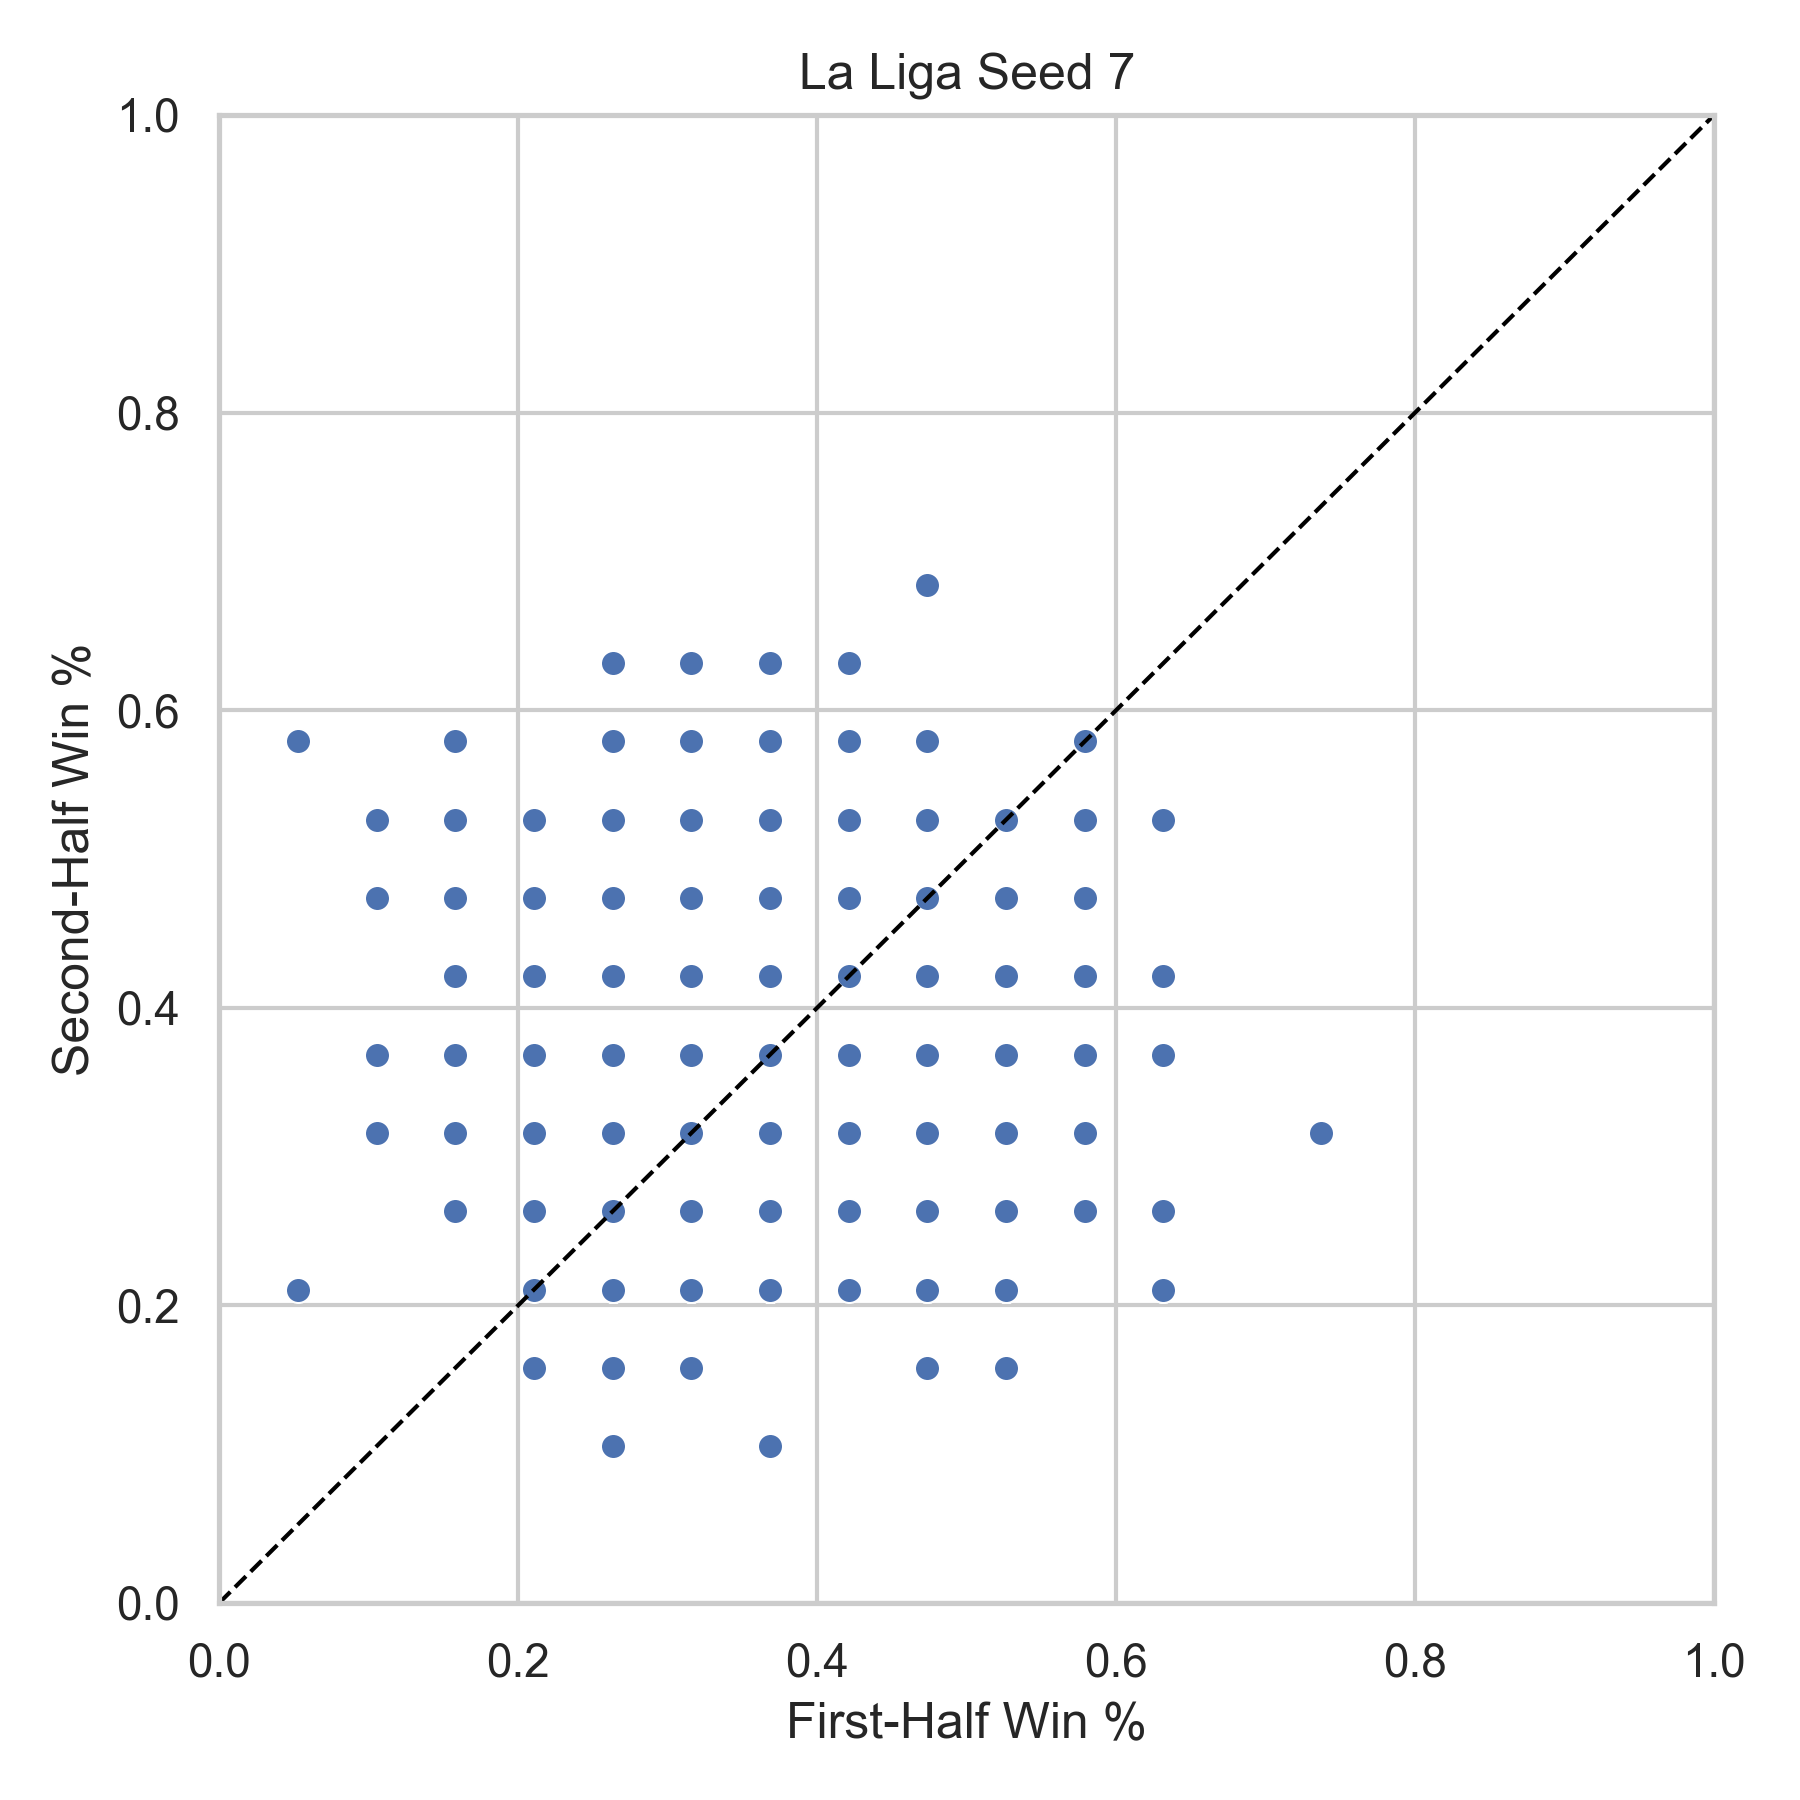

The data file committed next to this chart (first rows):
league, season, team, first_half_win_pct, second_half_win_pct, n_first, n_second, seed
La Liga, 2000, ALA, 0.4737, 0.4211, 19, 19, 7
La Liga, 2000, ATHB, 0.3684, 0.1053, 19, 19, 7
La Liga, 2000, BARC, 0.5263, 0.2632, 19, 19, 7
La Liga, 2000, CEL, 0.1579, 0.4211, 19, 19, 7
La Liga, 2000, ESP, 0.5263, 0.3684, 19, 19, 7
La Liga, 2000, LAC, 0.1579, 0.3158, 19, 19, 7
La Liga, 2000, LASP, 0.5789, 0.4211, 19, 19, 7
La Liga, 2000, MALL, 0.5263, 0.3684, 19, 19, 7
La Liga, 2000, MLG, 0.3684, 0.2632, 19, 19, 7
La Liga, 2000, NUM, 0.3158, 0.5263, 19, 19, 7
La Liga, 2000, OSA, 0.4737, 0.5263, 19, 19, 7
La Liga, 2000, OVI, 0.4211, 0.4211, 19, 19, 7
La Liga, 2000, RAYO, 0.2105, 0.4211, 19, 19, 7
La Liga, 2000, RMA, 0.2105, 0.5263, 19, 19, 7
La Liga, 2000, RSO, 0.2632, 0.4211, 19, 19, 7
La Liga, 2000, SAN, 0.4737, 0.5263, 19, 19, 7
La Liga, 2000, VIL, 0.3684, 0.2105, 19, 19, 7
La Liga, 2000, VLC, 0.3684, 0.2105, 19, 19, 7
La Liga, 2000, VLLD, 0.3158, 0.2632, 19, 19, 7
La Liga, 2000, ZAR, 0.4211, 0.2632, 19, 19, 7
La Liga, 2001, ALA, 0.2105, 0.3684, 19, 19, 7
La Liga, 2001, ATHB, 0.4737, 0.3684, 19, 19, 7
La Liga, 2001, BARC, 0.4211, 0.3684, 19, 19, 7
La Liga, 2001, BET, 0.4211, 0.4737, 19, 19, 7
La Liga, 2001, CEL, 0.5263, 0.3158, 19, 19, 7
La Liga, 2001, ESP, 0.5263, 0.2105, 19, 19, 7
La Liga, 2001, LAC, 0.2632, 0.1579, 19, 19, 7
La Liga, 2001, LASP, 0.4737, 0.3684, 19, 19, 7
La Liga, 2001, MALL, 0.4737, 0.5263, 19, 19, 7
La Liga, 2001, MLG, 0.5263, 0.2105, 19, 19, 7
La Liga, 2001, OSA, 0.4211, 0.4737, 19, 19, 7
La Liga, 2001, RAYO, 0.2105, 0.4737, 19, 19, 7
La Liga, 2001, RMA, 0.3158, 0.5263, 19, 19, 7
La Liga, 2001, RSO, 0.5263, 0.4737, 19, 19, 7
La Liga, 2001, SEV, 0.3684, 0.3158, 19, 19, 7
La Liga, 2001, TEN, 0.4211, 0.3158, 19, 19, 7
La Liga, 2001, VIL, 0.2632, 0.3158, 19, 19, 7
La Liga, 2001, VLC, 0.3684, 0.3158, 19, 19, 7
La Liga, 2001, VLLD, 0.4211, 0.2105, 19, 19, 7
La Liga, 2001, ZAR, 0.2632, 0.5789, 19, 19, 7
La Liga, 2002, ALA, 0.2632, 0.1579, 19, 19, 7
La Liga, 2002, ATHB, 0.3158, 0.2105, 19, 19, 7
La Liga, 2002, ATHM, 0.4737, 0.4211, 19, 19, 7
La Liga, 2002, BARC, 0.5789, 0.4211, 19, 19, 7
La Liga, 2002, BET, 0.4737, 0.5789, 19, 19, 7
La Liga, 2002, CEL, 0.2105, 0.3158, 19, 19, 7
La Liga, 2002, ESP, 0.4211, 0.5789, 19, 19, 7
La Liga, 2002, LAC, 0.5263, 0.2105, 19, 19, 7
La Liga, 2002, MALL, 0.5263, 0.3158, 19, 19, 7
La Liga, 2002, MLG, 0.4211, 0.5263, 19, 19, 7
La Liga, 2002, OSA, 0.3158, 0.2632, 19, 19, 7
La Liga, 2002, RAYO, 0.3684, 0.3158, 19, 19, 7
La Liga, 2002, REC, 0.4737, 0.3684, 19, 19, 7
La Liga, 2002, RMA, 0.4211, 0.6316, 19, 19, 7
La Liga, 2002, RSO, 0.3158, 0.3684, 19, 19, 7
La Liga, 2002, SAN, 0.2632, 0.4211, 19, 19, 7
La Liga, 2002, SEV, 0.2632, 0.2632, 19, 19, 7
La Liga, 2002, VIL, 0.4211, 0.3684, 19, 19, 7
La Liga, 2002, VLC, 0.2105, 0.1579, 19, 19, 7
La Liga, 2002, VLLD, 0.5263, 0.3684, 19, 19, 7
... 400 more rows
